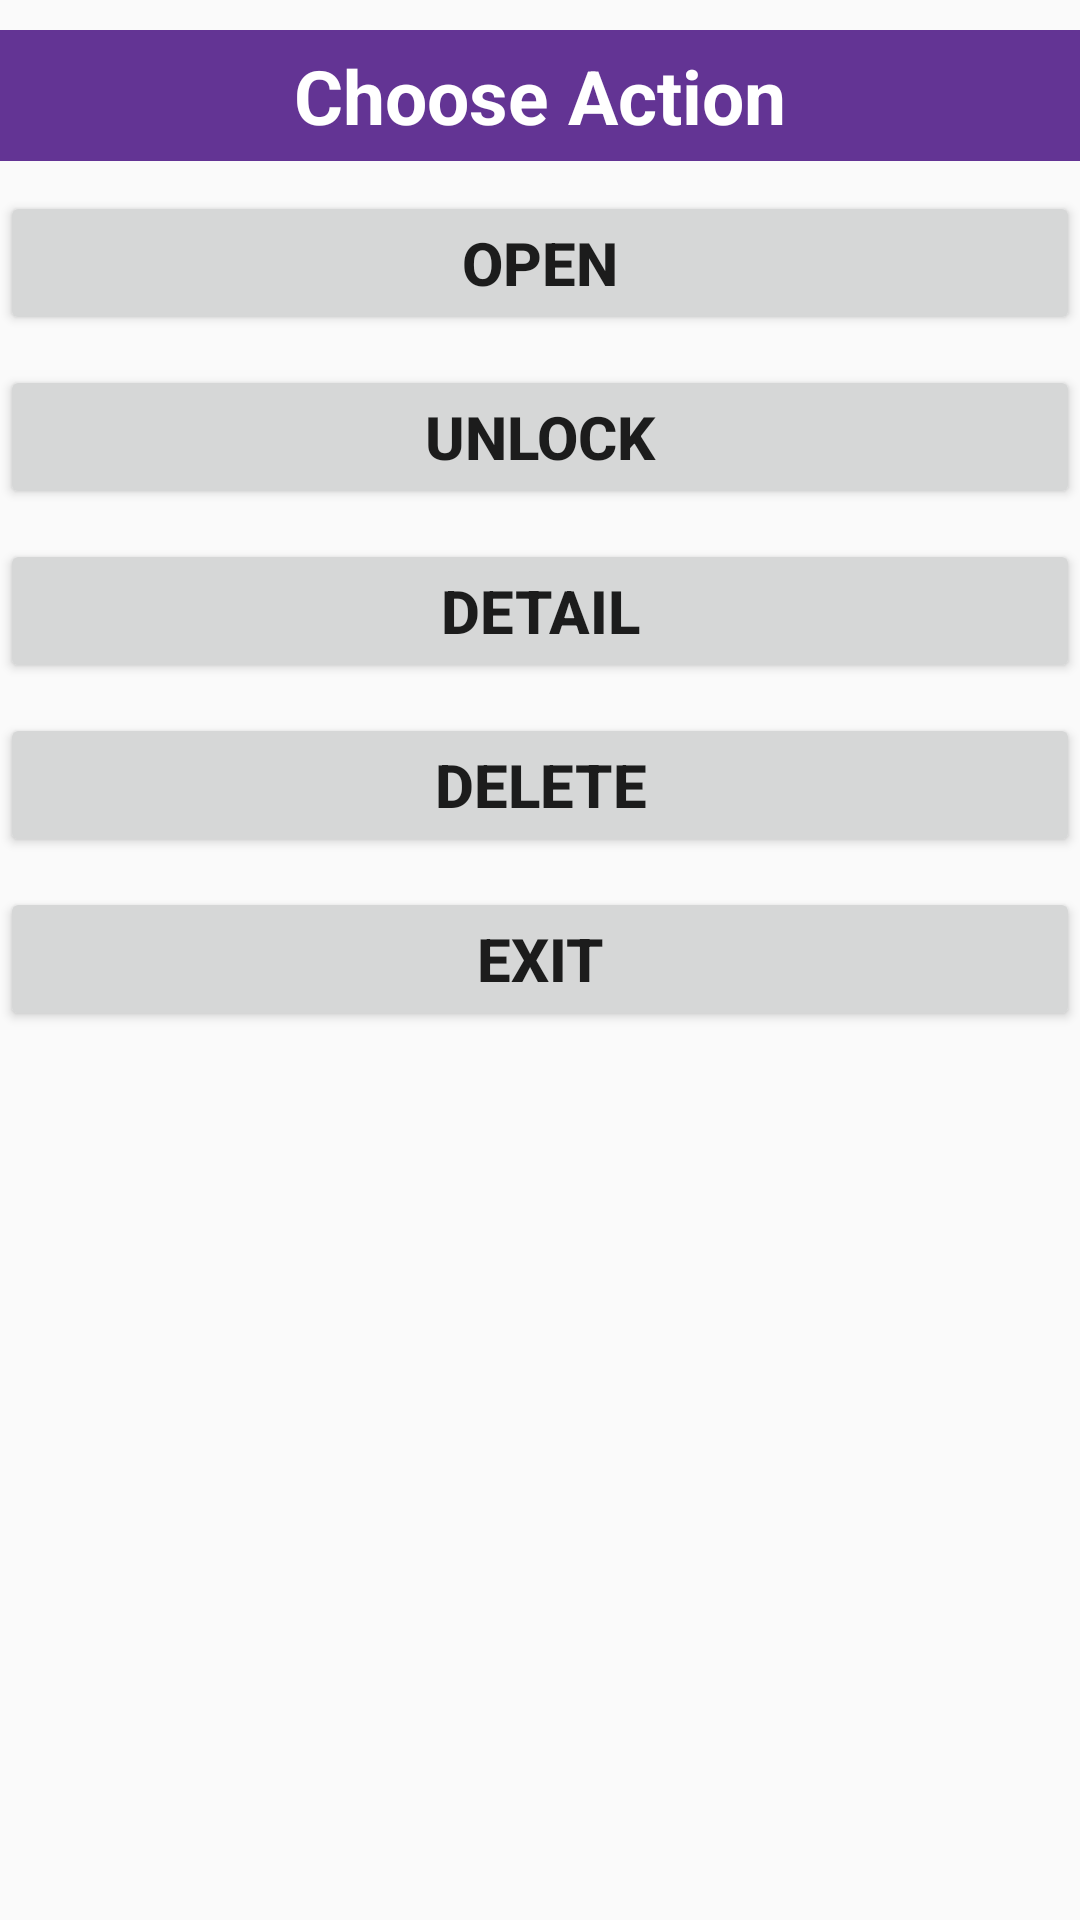

Here is an Android app screen rendered from its layout file. Give the layout XML and the strings, colors and styles it references.
<!-- AndroidManifest.xml: application theme AppTheme -->
<!-- res/layout/chooseaction.xml -->
<?xml version="1.0" encoding="utf-8"?>

<RelativeLayout xmlns:android="http://schemas.android.com/apk/res/android"
    xmlns:tools="http://schemas.android.com/tools"
    android:layout_width="match_parent"
    android:layout_height="match_parent"
    tools:context="com.locker.welcome.locker.Setting"
    android:layout_marginLeft="10dp"
    android:layout_marginRight="10dp">

    <TextView
        android:id="@+id/title"
        android:layout_width="match_parent"
        android:layout_height="wrap_content"
        android:text="Choose Action"
        android:textSize="25sp"
        android:textStyle="bold"
        android:layout_marginBottom="10dp"
        android:layout_marginTop="10dp"
        android:gravity="center"
        android:padding="5dp"
        android:background="#633494"
        android:textColor="#ffffff"
        />

    <RelativeLayout
        android:id="@+id/lnrfilename"
        android:layout_width="match_parent"
        android:layout_height="wrap_content"
        android:layout_below="@+id/title">
        <Button
            android:id="@+id/btnviewfile"
            android:layout_width="match_parent"
            android:layout_height="wrap_content"
            android:gravity="center"
            android:text="Open"
            android:textSize="20sp"
            android:layout_marginBottom="10dip"
            android:textStyle="bold" />
        <Button
            android:id="@+id/btnlockorunlock"
            android:layout_width="match_parent"
            android:layout_height="wrap_content"
            android:gravity="center"
            android:text="UnLock"
            android:textSize="20sp"
            android:layout_below="@+id/btnviewfile"
            android:textStyle="bold" />
        <Button
            android:id="@+id/btndetailfile"
            android:layout_width="match_parent"
            android:layout_height="wrap_content"
            android:gravity="center"
            android:text="Detail"
            android:textSize="20sp"
            android:layout_marginTop="10dip"
            android:layout_below="@+id/btnlockorunlock"
            android:textStyle="bold" />
        <Button
            android:id="@+id/btndeletefile"
            android:layout_width="match_parent"
            android:layout_height="wrap_content"
            android:gravity="center"
            android:text="Delete"
            android:textSize="20sp"
            android:layout_marginTop="10dip"
            android:layout_below="@+id/btndetailfile"
            android:textStyle="bold" />
        <Button
            android:id="@+id/btnexit"
            android:layout_width="match_parent"
            android:layout_height="wrap_content"
            android:gravity="center"
            android:text="Exit"
            android:textSize="20sp"
            android:layout_marginTop="10dip"
            android:layout_marginBottom="10dip"
            android:layout_below="@+id/btndeletefile"
            android:textStyle="bold" />
    </RelativeLayout>
</RelativeLayout>
<!-- resources referenced by this layout -->
<resources>
  <style name="AppTheme" parent="Theme.AppCompat.Light.DarkActionBar">
          
          <item name="colorPrimary">#ffcccc</item>
          <item name="colorPrimaryDark">@color/colorPrimary</item>
          <item name="colorAccent">@color/colorAccent</item>
      </style>
  <!-- not gathered from this repository: default colours our renderer supplied (Android Studio template values) -->
  <color name="colorPrimary">#FF6200EE</color>
  <color name="colorAccent">#FF03DAC5</color>
</resources>
